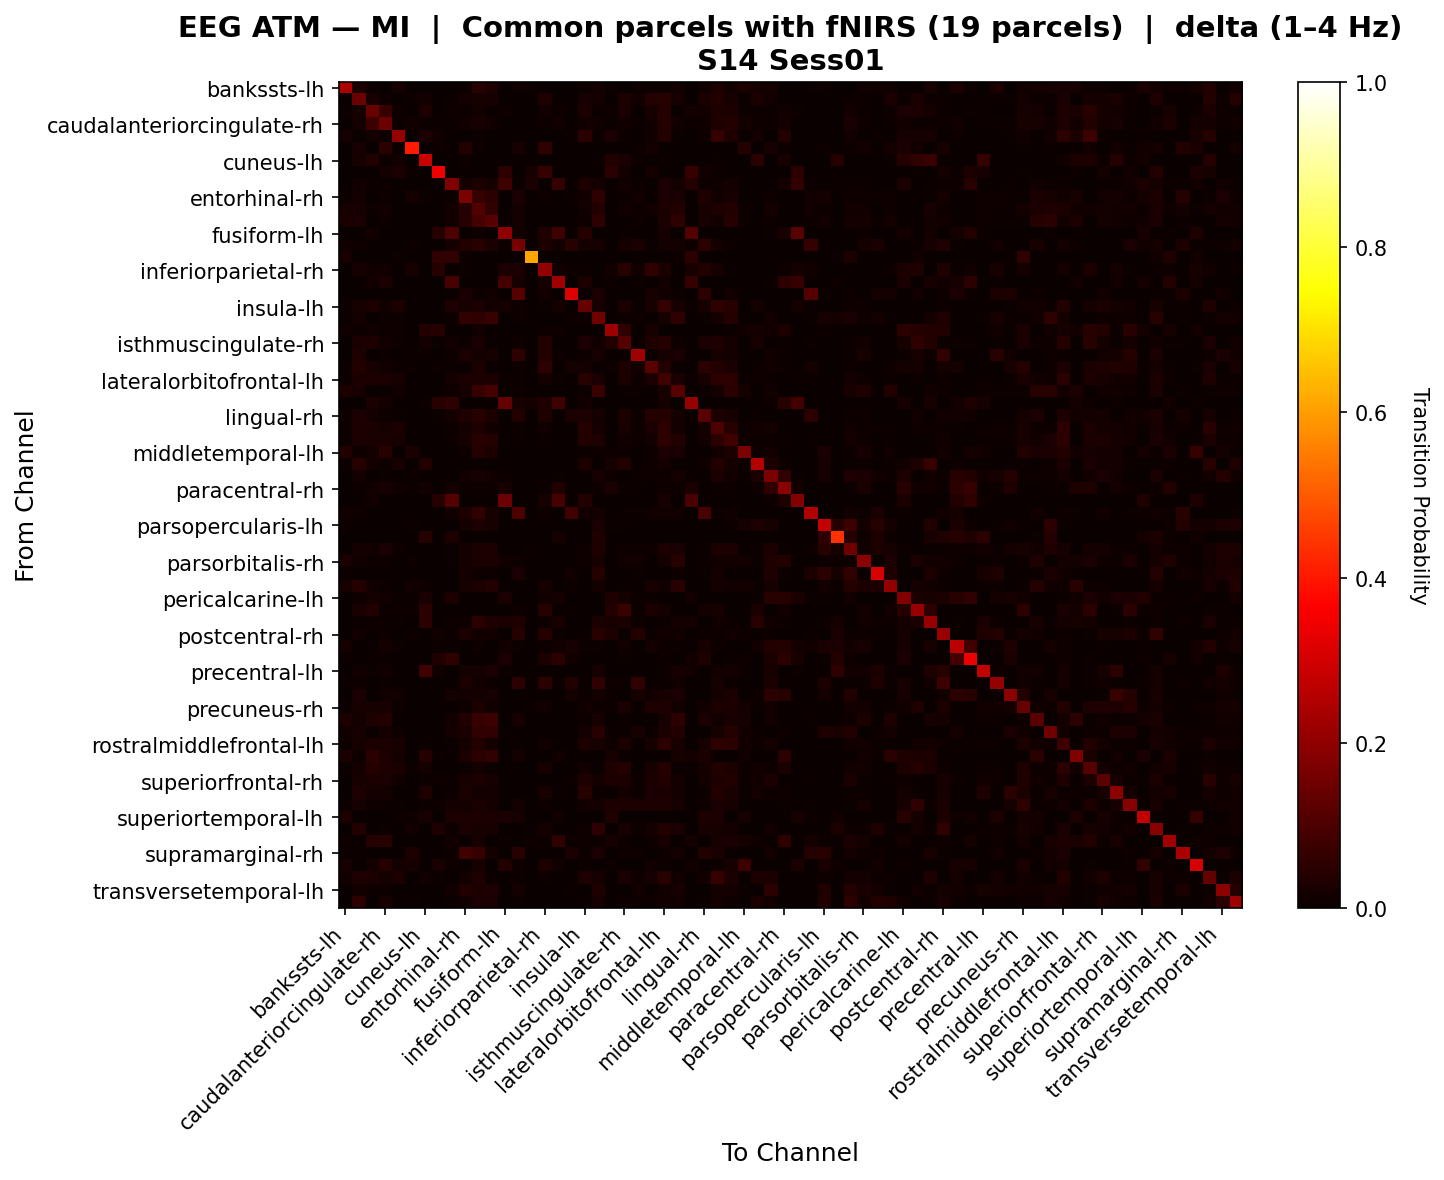

Data behind this chart, as committed beside it:
, bankssts-lh, bankssts-rh, caudalanteriorcingulate-lh, caudalanteriorcingulate-rh, caudalmiddlefrontal-lh, caudalmiddlefrontal-rh, cuneus-lh, cuneus-rh, entorhinal-lh, entorhinal-rh, frontalpole-lh, frontalpole-rh, fusiform-lh, fusiform-rh, inferiorparietal-lh, inferiorparietal-rh, inferiortemporal-lh, inferiortemporal-rh, insula-lh, insula-rh, isthmuscingulate-lh, isthmuscingulate-rh, lateraloccipital-lh
bankssts-lh, 0.2442, 0.02381, 0.006874, 0.0, 0.02341, 0.0, 0.0, 0.0, 0.0, 0.009034, 0.04576, 0.03339, 0.0, 0.01375, 0.005499, 0.0, 0.0, 0.0, 0.00923, 0.01572, 0.006874, 0.0, 0.01027
bankssts-rh, 0.002952, 0.1469, 0.02215, 0.009037, 0.0, 0.01081, 0.01409, 0.0, 0.008615, 0.01699, 0.01976, 0.02115, 0.0, 0.002832, 0.0, 0.03487, 0.0, 0.0004217, 0.02336, 0.01862, 0.002289, 0.02889, 0.01542
caudalanteriorcingulate-lh, 0.00429, 0.01894, 0.1423, 0.06956, 0.01047, 0.0, 0.02793, 0.0, 0.005587, 0.005307, 0.01628, 0.005307, 0.00824, 0.0, 0.0, 0.01249, 0.009637, 0.0, 0.02819, 0.005307, 0.0102, 0.0261, 0.0
caudalanteriorcingulate-rh, 0.0, 0.01607, 0.07532, 0.1446, 0.008388, 0.0127, 0.004559, 0.0073, 0.005645, 0.014, 0.02343, 0.01411, 0.0, 0.0, 0.0, 0.01071, 0.01303, 0.0, 0.01429, 0.01411, 0.004234, 0.0139, 0.004776
caudalmiddlefrontal-lh, 0.02193, 0.0, 0.0158, 0.009878, 0.2104, 0.0, 0.03084, 0.01403, 0.0, 0.0, 0.006519, 0.002568, 0.0, 0.0, 0.0009878, 0.003753, 0.0, 0.005757, 0.04839, 0.006717, 0.0259, 0.01035, 0.0
caudalmiddlefrontal-rh, 0.0, 0.02336, 0.0, 0.05004, 0.0, 0.4062, 0.0, 0.01034, 0.0, 0.0363, 0.01113, 0.0, 0.0, 0.02178, 0.0, 0.05856, 0.0, 0.0, 0.0, 0.0, 0.0, 0.002904, 0.01117
cuneus-lh, 0.0, 0.02288, 0.03619, 0.007882, 0.01379, 0.0, 0.2823, 0.0, 0.0, 0.008595, 0.0, 0.0, 0.0, 0.0, 0.0, 0.0, 0.0, 0.0, 0.003363, 0.005232, 0.03826, 0.02426, 0.005979
cuneus-rh, 0.0, 0.0, 0.0, 0.01951, 0.03079, 0.009595, 0.0, 0.3467, 0.0, 0.0, 0.0, 0.0, 0.05402, 0.0, 0.02061, 0.06823, 0.0, 0.0, 0.0, 0.0, 0.0503, 0.01344, 0.0
entorhinal-lh, 0.0, 0.01508, 0.004008, 0.00538, 0.0, 0.0, 0.0, 0.0, 0.1781, 0.01835, 0.03068, 0.01861, 0.08039, 0.007068, 0.02387, 0.0, 0.06498, 0.002004, 0.02827, 0.01935, 0.0, 0.01501, 0.007278
entorhinal-rh, 0.009796, 0.0187, 0.002537, 0.00848, 0.0, 0.01653, 0.004286, 0.0, 0.01149, 0.1691, 0.06885, 0.05135, 0.0, 0.02705, 0.003265, 0.008367, 0.0, 0.005609, 0.01195, 0.05737, 0.0, 0.004874, 0.01238
frontalpole-lh, 0.02045, 0.02134, 0.01033, 0.01369, 0.003276, 0.002214, 0.0, 0.0, 0.01491, 0.04095, 0.1069, 0.0588, 0.00301, 0.01902, 0.0, 0.0, 0.0, 0.001957, 0.0155, 0.0364, 0.003099, 0.01386, 0.008382
frontalpole-rh, 0.02574, 0.0237, 0.002596, 0.008811, 0.001666, 0.0, 0.0, 0.0, 0.01204, 0.04433, 0.08841, 0.116, 0.0009085, 0.01594, 0.0, 0.0, 0.0, 0.002801, 0.008607, 0.05483, 0.0, 0.003689, 0.01011
fusiform-lh, 0.0, 0.0, 0.0155, 0.0, 0.0, 0.0, 0.0, 0.04133, 0.09808, 0.0, 0.007956, 0.0009945, 0.2021, 0.01218, 0.0, 0.03301, 0.08153, 0.0, 0.04105, 0.0, 0.0, 0.006713, 0.0
fusiform-rh, 0.01298, 0.01145, 0.0, 0.0, 0.0, 0.008713, 0.0, 0.0, 0.01613, 0.03728, 0.04678, 0.02765, 0.009084, 0.1637, 0.0, 0.02878, 0.01316, 0.04445, 0.01823, 0.02064, 0.0, 0.01753, 0.02401
inferiorparietal-lh, 0.01991, 0.0, 0.0, 0.0, 0.00536, 0.0, 0.0, 0.0597, 0.06202, 0.01072, 0.0, 0.0, 0.0, 0.0, 0.6108, 0.0, 0.0, 0.0, 0.0, 0.001531, 0.0, 0.0, 0.0
inferiorparietal-rh, 0.0, 0.02113, 0.01498, 0.01526, 0.003243, 0.02339, 0.0, 0.04267, 0.0, 0.006331, 0.0, 0.0, 0.02651, 0.0246, 0.0, 0.2037, 0.01542, 0.01166, 0.00664, 0.0, 0.01254, 0.0459, 0.01347
inferiortemporal-lh, 0.0, 0.0, 0.01366, 0.02437, 0.0, 0.0, 0.0, 0.0, 0.09119, 0.0, 0.0, 0.0, 0.08718, 0.02334, 0.0, 0.02179, 0.2237, 0.00263, 0.02962, 0.0, 0.01029, 0.0004202, 0.005917
inferiortemporal-rh, 0.0, 0.001502, 0.0, 0.0, 0.003606, 0.0, 0.0, 0.0, 0.005108, 0.02404, 0.009242, 0.01172, 0.0, 0.116, 0.0, 0.01532, 0.003096, 0.3148, 0.00631, 0.02699, 0.0, 0.0, 0.0
insula-lh, 0.006163, 0.02137, 0.02784, 0.01233, 0.02823, 0.0, 0.001506, 0.0, 0.03245, 0.02225, 0.02574, 0.01549, 0.01807, 0.009587, 0.0, 0.005615, 0.01708, 0.002827, 0.1398, 0.02286, 0.0, 0.02546, 0.007498
insula-rh, 0.007264, 0.01826, 0.002231, 0.007632, 0.007645, 0.0, 0.002867, 0.0, 0.01069, 0.06007, 0.05713, 0.07071, 0.0, 0.008162, 0.0, 0.0, 0.0, 0.009766, 0.01092, 0.1503, 0.0, 0.005636, 0.009099
isthmuscingulate-lh, 0.01226, 0.006613, 0.0127, 0.007135, 0.01131, 0.0, 0.03799, 0.04135, 0.0, 0.0, 0.01226, 0.0, 0.0, 0.0, 0.0, 0.00992, 0.008876, 0.0, 0.0, 0.0, 0.2195, 0.05827, 0.0
isthmuscingulate-rh, 0.0, 0.0237, 0.02758, 0.01315, 0.005076, 0.0005551, 0.01728, 0.00458, 0.01235, 0.00963, 0.02447, 0.007191, 0.003747, 0.009887, 0.0, 0.03881, 0.0005136, 0.0, 0.02691, 0.01258, 0.03662, 0.111, 0.002953
lateraloccipital-lh, 0.003029, 0.03497, 0.0, 0.006333, 0.0, 0.003992, 0.007463, 0.0, 0.009774, 0.02995, 0.0179, 0.02065, 0.0, 0.05541, 0.0, 0.03726, 0.01066, 0.0, 0.008673, 0.02203, 0.0, 0.002891, 0.2294
lateraloccipital-rh, 0.006607, 0.03583, 0.02094, 0.01323, 0.008477, 0.004737, 0.0, 0.004737, 0.005983, 0.005983, 0.02605, 0.005983, 0.0, 0.006268, 0.0, 0.05469, 0.0, 0.01909, 0.0192, 0.005983, 0.006731, 0.02905, 0.01197
lateralorbitofrontal-lh, 0.00518, 0.03085, 0.03088, 0.02487, 0.0197, 0.0, 0.001523, 0.001016, 0.01717, 0.02391, 0.02953, 0.02405, 0.005478, 0.00521, 0.0, 0.01828, 0.004676, 0.002939, 0.04388, 0.02432, 0.0, 0.02775, 0.01029
lateralorbitofrontal-rh, 0.02747, 0.02256, 0.00228, 0.007799, 0.01236, 0.0, 0.0, 0.0, 0.01032, 0.02256, 0.06845, 0.09124, 0.0, 0.005366, 0.001374, 0.0, 0.0, 0.00138, 0.009839, 0.07062, 0.0, 0.00522, 0.01158
lingual-lh, 0.0, 0.0, 0.02691, 0.01676, 0.0, 0.0, 0.004249, 0.04603, 0.05664, 0.0, 0.0, 0.0, 0.1334, 0.02323, 0.01664, 0.03422, 0.08055, 0.0, 0.01393, 0.0, 0.003541, 0.0, 0.0
lingual-rh, 0.01062, 0.02465, 0.01684, 0.008042, 0.00698, 0.0, 0.0, 0.005437, 0.01713, 0.03475, 0.0445, 0.02928, 0.0, 0.03699, 0.0, 0.03197, 0.0, 0.02393, 0.02792, 0.0173, 0.0, 0.03092, 0.004119
medialorbitofrontal-lh, 0.008249, 0.02879, 0.02673, 0.02212, 0.02845, 0.0, 0.002975, 0.002896, 0.007887, 0.01619, 0.03462, 0.01529, 0.0, 0.005396, 0.0, 0.01438, 0.0, 0.0, 0.04281, 0.02096, 0.0002076, 0.02326, 0.01121
medialorbitofrontal-rh, 0.008492, 0.02509, 0.02347, 0.02707, 0.02059, 0.0, 0.0, 0.0, 0.01137, 0.02327, 0.04641, 0.03975, 0.0, 0.004074, 0.0, 0.00477, 0.0, 0.003487, 0.03596, 0.03384, 0.002094, 0.0123, 0.01016
middletemporal-lh, 0.03534, 0.009754, 0.01726, 0.04307, 0.00077, 0.02438, 0.0, 0.0, 0.0, 0.008214, 0.04014, 0.02892, 0.0, 0.0, 0.0, 0.0, 0.0, 0.0, 0.004997, 0.007957, 0.01029, 0.00823, 0.0
middletemporal-rh, 0.00774, 0.04359, 0.01778, 0.009524, 0.02048, 0.0, 0.03864, 0.0, 0.0, 0.0, 0.002456, 0.001161, 0.0, 0.0, 0.0, 0.0, 0.0, 0.0, 0.02857, 0.0, 0.02264, 0.03584, 0.003676
paracentral-lh, 0.003361, 0.01919, 0.003803, 0.006899, 0.0, 0.01122, 0.0, 0.0004985, 0.0, 0.01451, 0.02176, 0.01495, 0.004237, 0.001246, 0.0, 0.0, 0.004237, 0.0007478, 0.0, 0.02229, 0.009222, 0.0, 0.009022
paracentral-rh, 0.0, 0.009431, 0.01487, 0.02334, 0.01407, 0.004237, 0.01868, 0.0, 0.01773, 0.008312, 0.008312, 0.008312, 0.02024, 0.0, 0.0, 0.005754, 0.03835, 0.0, 0.0, 0.008312, 0.02605, 0.007353, 0.007487
parahippocampal-lh, 0.0, 0.0, 0.01228, 0.0, 0.0, 0.0, 0.0, 0.03971, 0.1109, 0.0, 0.0, 0.0, 0.1476, 0.0, 0.0, 0.02273, 0.09109, 0.0, 0.03788, 0.0, 0.0, 0.0, 0.0
parahippocampal-rh, 0.01258, 0.01171, 0.0, 0.0, 0.0, 0.0, 0.0, 0.0, 0.0119, 0.02898, 0.05888, 0.01954, 0.0, 0.09928, 0.0, 0.01112, 0.0, 0.08466, 0.0119, 0.01874, 0.0, 0.00605, 0.004879
parsopercularis-lh, 0.009157, 0.0, 0.0, 0.0, 0.0, 0.007426, 0.0, 0.0, 0.0, 0.01756, 0.02997, 0.02236, 0.0, 0.0, 0.0, 0.0, 0.0, 0.00362, 0.0, 0.02348, 0.007453, 0.007116, 0.0
parsopercularis-rh, 0.0, 0.0, 0.0, 0.0, 0.0, 0.0, 0.0421, 0.0, 0.02841, 0.0, 0.0, 0.0, 0.001986, 0.0, 0.002029, 0.0, 0.01664, 0.0, 0.0, 0.03137, 0.0, 0.0, 0.0
parsorbitalis-lh, 0.0, 0.01814, 0.01536, 0.02665, 0.01069, 0.002284, 0.0, 0.0, 0.006217, 0.01883, 0.02677, 0.02736, 0.0, 0.0, 0.005956, 0.0, 0.0, 0.003806, 0.01054, 0.0335, 0.0, 0.0084, 0.006217
parsorbitalis-rh, 0.02617, 0.01539, 0.004032, 0.008277, 0.0, 0.009547, 0.0, 0.0, 0.006685, 0.01825, 0.02437, 0.03059, 0.01485, 0.01164, 0.0, 0.0, 0.0, 0.0, 0.008489, 0.02059, 0.0, 0.01231, 0.01369
parstriangularis-lh, 0.006237, 0.00273, 0.0, 0.002275, 0.002047, 0.0, 0.0, 0.001938, 0.0, 0.01747, 0.0116, 0.011, 0.0, 0.02502, 0.0, 0.0, 0.0, 0.01319, 0.0, 0.03967, 0.0, 0.0, 0.005005
parstriangularis-rh, 0.02279, 0.04154, 0.01387, 0.009709, 0.0, 0.01255, 0.009189, 0.0, 0.0005201, 0.0215, 0.0275, 0.03881, 0.0, 0.0, 0.0, 0.01717, 0.0, 0.009709, 0.001214, 0.0182, 0.0, 0.003963, 0.0
pericalcarine-lh, 0.0, 0.008801, 0.01847, 0.01347, 0.006084, 0.006953, 0.02379, 0.0, 0.02955, 0.0, 0.0003259, 0.0, 0.02424, 0.0, 0.0, 0.01499, 0.01887, 0.0, 0.0, 0.0, 0.03485, 0.01814, 0.004672
pericalcarine-rh, 0.001134, 0.02445, 0.03705, 0.005889, 0.008759, 0.006238, 0.05074, 0.001701, 0.0, 0.0, 0.0, 0.0, 0.0, 0.008129, 0.003403, 0.04306, 0.0, 0.005104, 0.001512, 0.0, 0.03549, 0.07145, 0.007183
postcentral-lh, 0.003408, 0.006029, 0.01101, 0.00533, 0.004981, 0.0, 0.04875, 0.0, 0.008818, 0.01066, 0.05389, 0.03256, 0.02352, 0.03423, 0.0, 0.006318, 0.02215, 0.0, 0.002884, 0.02392, 0.0201, 0.02753, 0.006266
postcentral-rh, 0.0, 0.01504, 0.003266, 0.008766, 0.0, 0.01005, 0.0, 0.01547, 0.007391, 0.02768, 0.01229, 0.01556, 0.0, 0.04025, 0.0, 0.03961, 0.006016, 0.002836, 0.007735, 0.04478, 0.02903, 0.004641, 0.0384
posteriorcingulate-lh, 0.0177, 0.0, 0.005056, 0.01667, 0.007116, 0.0, 0.0, 0.00463, 0.006367, 0.000817, 0.008442, 0.0, 0.01273, 0.007353, 0.0, 0.007898, 0.01273, 0.02179, 0.005822, 0.007081, 0.0, 0.01307, 0.001124
posteriorcingulate-rh, 0.007509, 0.0, 0.005962, 0.004306, 0.0, 0.0, 0.0, 0.03489, 0.05841, 0.0, 0.002816, 0.0, 0.02517, 0.0, 0.002208, 0.03004, 0.04726, 0.01546, 0.0, 0.0, 0.0, 0.004969, 0.0009937
precentral-lh, 0.0, 0.01466, 0.006694, 0.01372, 0.0, 0.0, 0.07937, 0.01445, 0.0, 0.01881, 0.01897, 0.02614, 0.005419, 0.0, 0.0, 0.0, 0.0, 0.0, 0.001116, 0.01764, 0.0, 0.0, 0.0
precentral-rh, 0.007272, 0.008822, 0.002265, 0.006319, 0.0, 0.0, 0.0, 0.0, 0.0, 0.02817, 0.01466, 0.01013, 0.0, 0.05354, 0.0, 0.05375, 0.004411, 0.03871, 0.0, 0.0551, 0.009537, 0.005484, 0.06236
precuneus-lh, 0.0, 0.0253, 0.0, 0.01196, 0.01351, 0.0, 0.0, 0.0, 0.01564, 0.01541, 0.0184, 0.02231, 0.0, 0.0, 0.0, 0.0, 0.0, 0.01652, 0.01111, 0.01932, 0.004204, 0.0, 0.02043
precuneus-rh, 0.007608, 0.02057, 0.02017, 0.01966, 0.008414, 0.001497, 0.0, 0.001621, 0.0, 0.01093, 0.02757, 0.01485, 0.0, 0.0, 0.009603, 0.01347, 0.0, 0.0, 0.01285, 0.01079, 0.008231, 0.02482, 0.002662
rostralanteriorcingulate-lh, 0.03046, 0.01808, 0.03342, 0.0375, 0.0, 0.0, 0.0, 0.0, 0.01308, 0.03888, 0.06709, 0.07713, 0.002462, 0.01956, 0.0, 0.0, 0.001328, 0.002859, 0.01103, 0.02206, 0.0, 0.006434, 0.002553
rostralanteriorcingulate-rh, 0.01523, 0.02277, 0.007133, 0.0193, 0.008057, 0.001646, 0.0, 0.0, 0.01656, 0.02399, 0.06138, 0.05974, 0.0044, 0.0005487, 0.0, 0.0, 0.0002588, 0.0, 0.01751, 0.04631, 0.004801, 0.006996, 0.02096
rostralmiddlefrontal-lh, 0.009863, 0.02109, 0.02882, 0.0246, 0.02228, 0.0, 0.005991, 0.0, 0.006573, 0.01881, 0.03721, 0.01739, 0.0, 0.00649, 0.0, 0.01283, 0.0, 0.0, 0.02952, 0.02255, 0.009259, 0.02864, 0.002912
rostralmiddlefrontal-rh, 0.03032, 0.007878, 0.04779, 0.02967, 0.01878, 0.0, 0.03965, 0.006176, 0.0002807, 0.02864, 0.04857, 0.05867, 0.0002807, 0.01572, 0.0, 0.0, 0.01523, 0.0, 0.0, 0.0, 0.0197, 0.00709, 0.0
superiorfrontal-lh, 0.005754, 0.0175, 0.04192, 0.03388, 0.02895, 0.004903, 0.01949, 0.0, 0.0, 0.006076, 0.01918, 0.006076, 0.001347, 0.0, 0.0, 0.02078, 0.002152, 0.0, 0.0153, 0.006076, 0.03277, 0.04188, 0.0
superiorfrontal-rh, 0.0008865, 0.02261, 0.02528, 0.02505, 0.0124, 0.0, 0.004808, 0.009868, 0.004521, 0.02012, 0.02819, 0.01995, 0.0, 0.001064, 0.0, 0.0, 0.0, 0.004699, 0.03226, 0.01569, 0.02758, 0.02746, 0.008865
superiorparietal-lh, 0.0, 0.03125, 0.01667, 0.01773, 0.00134, 0.002969, 0.03227, 0.0, 0.005938, 0.02377, 0.01677, 0.01912, 0.0, 0.0, 0.002009, 0.02028, 0.005501, 0.0, 0.0432, 0.01135, 0.002532, 0.01651, 0.01161
superiorparietal-rh, 0.007493, 0.02097, 0.01024, 0.005927, 0.004087, 0.002725, 0.005927, 0.008856, 0.01573, 0.01596, 0.0263, 0.01778, 0.0, 0.0174, 0.0, 0.01135, 0.0, 0.001135, 0.0149, 0.01789, 0.03088, 0.02535, 0.02526
... 8 more rows
